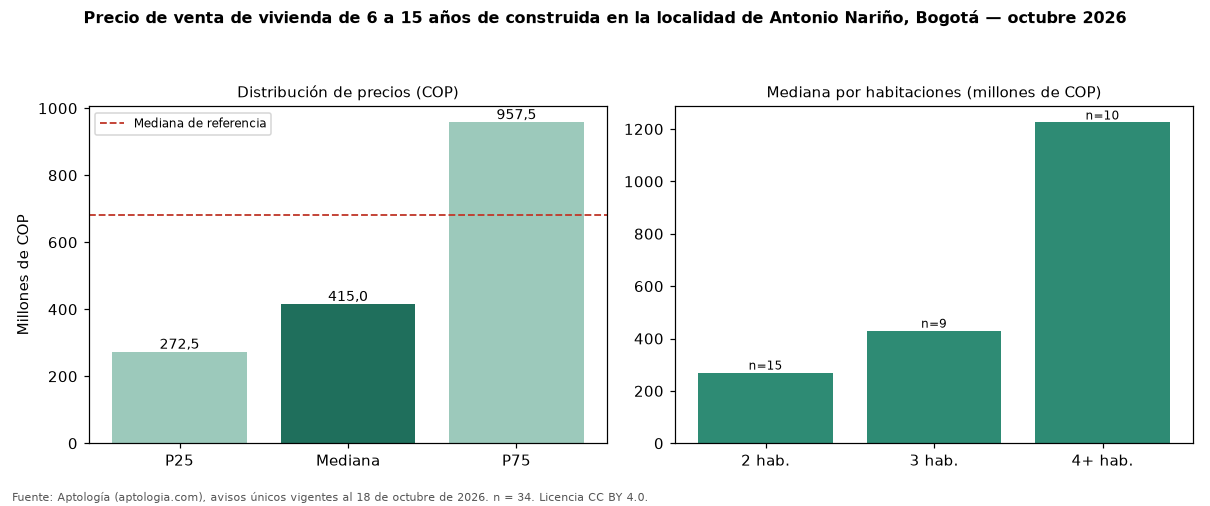

The data file committed next to this chart (first rows):
seccion, metrica, valor_cop, n
precio, p25, 272500000, 34
precio, mediana, 415000000, 34
precio, p75, 957500000, 34
cop_por_m2, p25, 4066322, 34
cop_por_m2, mediana, 5506410, 34
cop_por_m2, p75, 6654412, 34
area, area_mediana_m2, 67.8, 34
habitaciones, 2, 270000000, 15
habitaciones, 3, 430000000, 9
habitaciones, 4+, 1225000000, 10
administracion, mediana, 180000, 22
estrato, moda, 3, 
parqueadero, porcentaje_con_parqueadero, 52.9, 34
referencia, mediana_referencia, 680000000, 416
referencia, mediana_cop_por_m2_referencia, 4166667, 416
